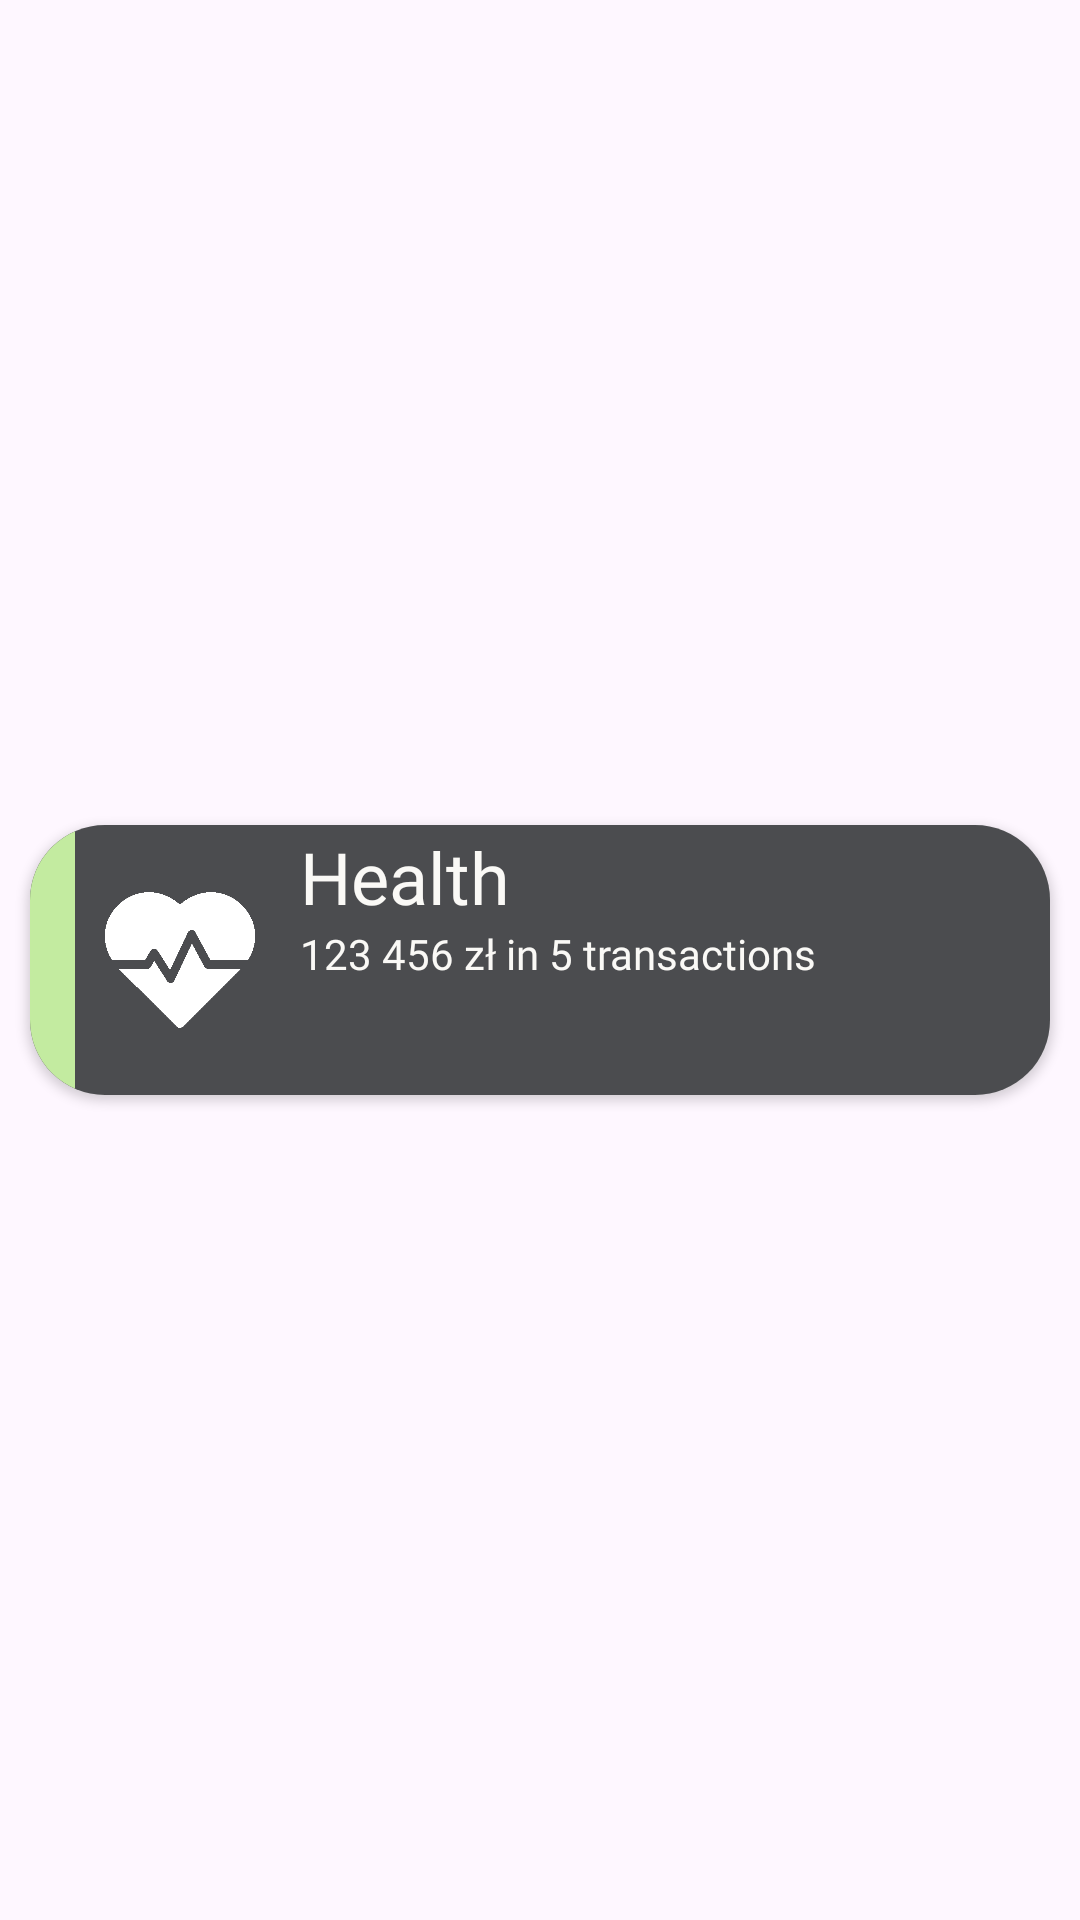

Here is an Android app screen rendered from its layout file. Give the layout XML and the strings, colors and styles it references.
<!-- AndroidManifest.xml: application theme Theme.YouSave -->
<!-- res/layout/categories_layout.xml -->
<?xml version="1.0" encoding="utf-8"?>
<androidx.constraintlayout.widget.ConstraintLayout xmlns:android="http://schemas.android.com/apk/res/android"
    xmlns:app="http://schemas.android.com/apk/res-auto"
    android:id="@+id/aa"
    android:layout_width="match_parent"
    android:layout_height="wrap_content">

    <androidx.cardview.widget.CardView
        android:id="@+id/bb"

        android:layout_width="match_parent"

        android:layout_height="90dp"
        android:layout_margin="10dp"
        android:elevation="0dp"
        app:cardCornerRadius="25dp"
        app:layout_constraintBottom_toBottomOf="parent"
        app:layout_constraintEnd_toEndOf="parent"

        app:layout_constraintStart_toStartOf="parent"

        app:layout_constraintTop_toTopOf="parent">

        <androidx.constraintlayout.widget.ConstraintLayout
            android:id="@+id/cc"

            android:layout_width="match_parent"

            android:layout_height="match_parent"
            android:background="#4b4c4f"
            android:elevation="5dp">

            <View
                android:id="@+id/color"

                android:layout_width="15dp"
                android:layout_height="match_parent"

                android:background="@color/Health"

                app:layout_constraintBottom_toBottomOf="parent"
                app:layout_constraintStart_toStartOf="parent"
                app:layout_constraintTop_toTopOf="parent" />

            <ImageView
                android:id="@+id/icon"

                android:layout_width="50dp"
                android:layout_height="50dp"

                android:layout_margin="10dp"

                android:src="@drawable/health_icon"
                app:layout_constraintBottom_toBottomOf="parent"
                app:layout_constraintStart_toEndOf="@id/color"

                app:layout_constraintTop_toTopOf="parent" />

            <TextView
                android:id="@+id/name"

                android:layout_width="wrap_content"
                android:layout_height="wrap_content"
                android:layout_marginHorizontal="15dp"

                android:layout_marginTop="1dp"
                android:fontFamily="@font/tai_heritage_pro_bold"

                android:text="Health"
                android:textColor="@color/white"

                android:textSize="24sp"
                app:layout_constraintStart_toEndOf="@id/icon"

                app:layout_constraintTop_toTopOf="parent" />

            <TextView
                android:id="@+id/money_transactions"

                android:layout_width="wrap_content"
                android:layout_height="wrap_content"

                android:layout_marginHorizontal="15dp"

                android:fontFamily="@font/tai_heritage_pro_bold"
                android:text="123 456 zł in 5 transactions"

                android:textColor="@color/white"

                app:layout_constraintStart_toEndOf="@id/icon"
                app:layout_constraintTop_toBottomOf="@id/name" />

        </androidx.constraintlayout.widget.ConstraintLayout>
    </androidx.cardview.widget.CardView>
</androidx.constraintlayout.widget.ConstraintLayout>
<!-- resources referenced by this layout -->
<resources>
  <color name="Health">#c3eba0</color>
  <color name="white">#FAF9F6</color>
  <!-- drawable health_icon: png bitmap (drawable, 7999 bytes) -->
  <style name="Theme.YouSave" parent="Base.Theme.YouSave" />
  <style name="Base.Theme.YouSave" parent="Theme.Material3.DayNight.NoActionBar">
          <item name="android:statusBarColor">@android:color/transparent</item>
          
          
      </style>
</resources>
